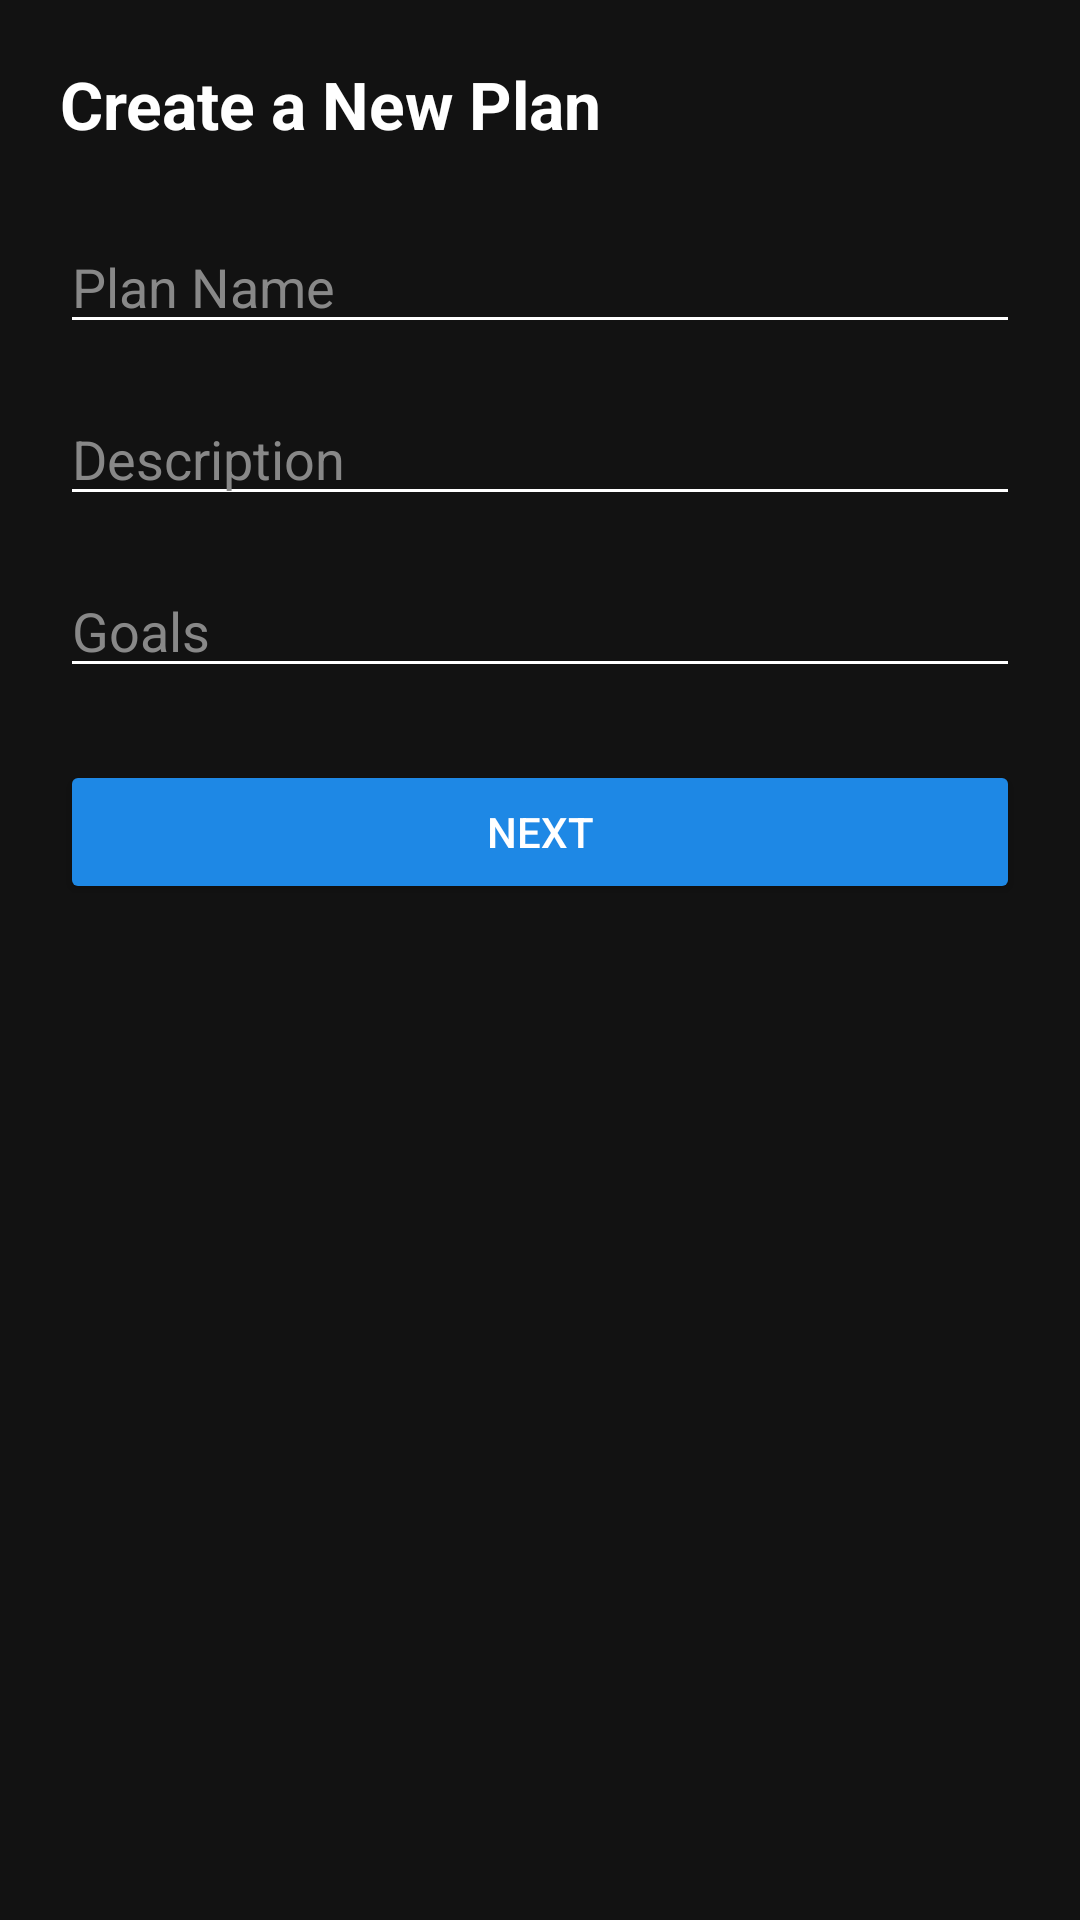

The Android layout XML behind this screen, and the referenced resources:
<!-- AndroidManifest.xml: application theme Theme.Sportify -->
<!-- res/layout/activity_create_plan.xml -->
<?xml version="1.0" encoding="utf-8"?>
<ScrollView xmlns:android="http://schemas.android.com/apk/res/android"
    android:layout_width="match_parent"
    android:layout_height="match_parent"
    android:padding="20dp"
    android:background="#121212">

    <LinearLayout
        android:layout_width="match_parent"
        android:layout_height="wrap_content"
        android:orientation="vertical">

        
        <TextView
            android:layout_width="wrap_content"
            android:layout_height="wrap_content"
            android:text="Create a New Plan"
            android:textColor="#FFFFFF"
            android:textSize="22sp"
            android:textStyle="bold"
            android:layout_marginBottom="24dp" />

        <EditText
            android:id="@+id/editPlanName"
            android:layout_width="match_parent"
            android:layout_height="wrap_content"
            android:hint="Plan Name"
            android:textColor="#FFFFFF"
            android:textColorHint="#888888"
            android:backgroundTint="#FFFFFF"
            android:layout_marginBottom="16dp" />

        <EditText
            android:id="@+id/editPlanDesc"
            android:layout_width="match_parent"
            android:layout_height="wrap_content"
            android:hint="Description"
            android:textColor="#FFFFFF"
            android:textColorHint="#888888"
            android:backgroundTint="#FFFFFF"
            android:layout_marginBottom="16dp" />

        <EditText
            android:id="@+id/editPlanGoals"
            android:layout_width="match_parent"
            android:layout_height="wrap_content"
            android:hint="Goals"
            android:textColor="#FFFFFF"
            android:textColorHint="#888888"
            android:backgroundTint="#FFFFFF"
            android:layout_marginBottom="24dp" />

        <Button
            android:id="@+id/btnNext"
            android:layout_width="match_parent"
            android:layout_height="wrap_content"
            android:text="Next"
            android:backgroundTint="#1E88E5"
            android:textColor="@android:color/white" />
    </LinearLayout>
</ScrollView>
<!-- resources referenced by this layout -->
<resources>
  <style name="Theme.Sportify" parent="Base.Theme.Sportify" />
  <style name="Base.Theme.Sportify" parent="Theme.Material3.DayNight.NoActionBar">
          
          
      </style>
</resources>
